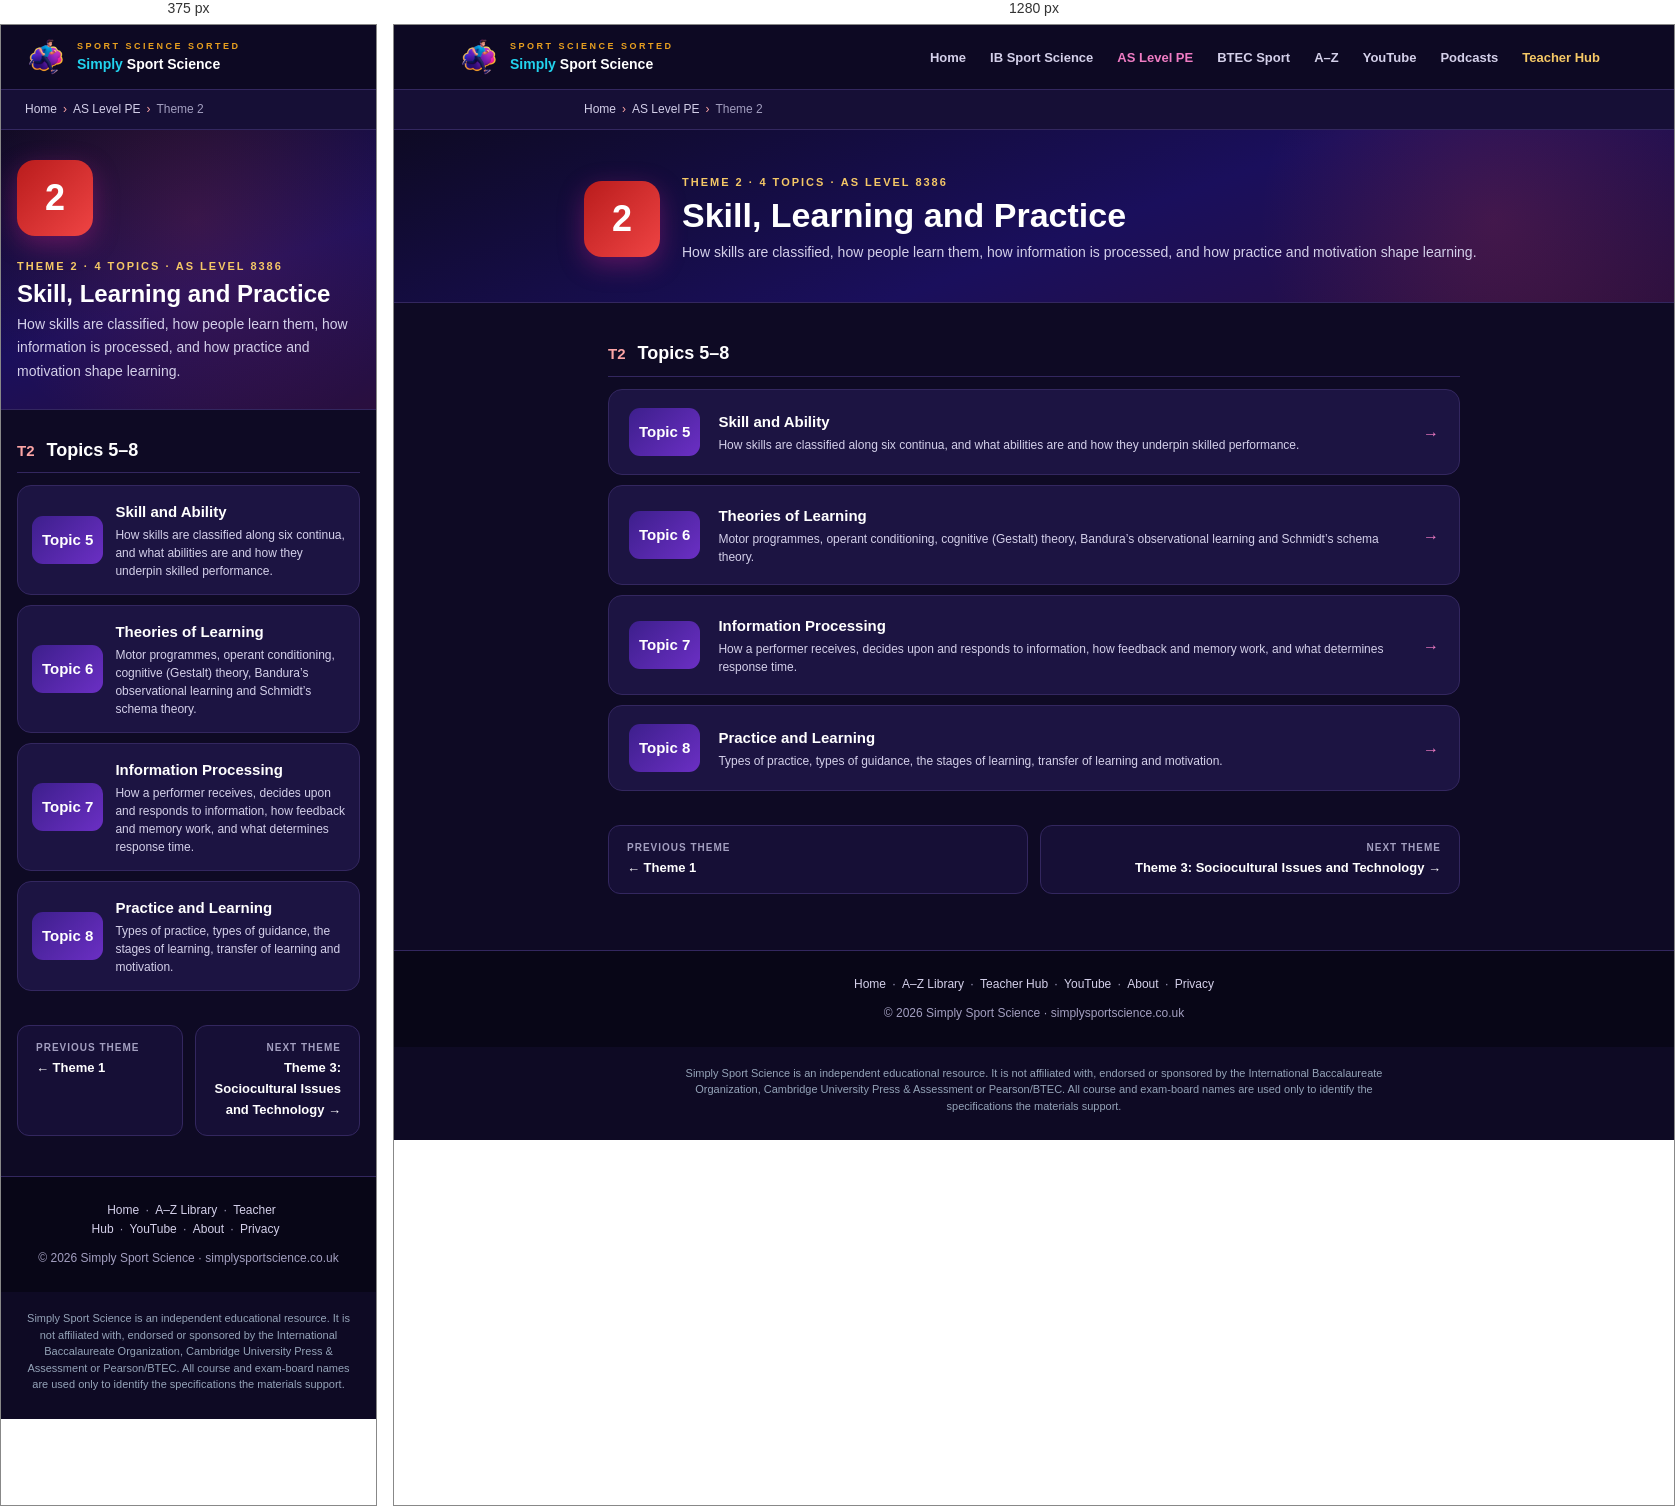
Rendered at 375 px and 1280 px, left to right.

<!-- file: cam-theme-2.html -->
<!DOCTYPE html>
<html lang="en">
<head>
<meta charset="UTF-8"/>
<meta name="viewport" content="width=device-width, initial-scale=1.0"/>
<title>Theme 2: Skill, Learning and Practice | AS Level Sport &amp; PE 8386 | Simply Sport Science</title>
<meta name="description" content="Cambridge AS Level Sport &amp; PE 8386, Theme 2: Skill, Learning and Practice. How skills are classified and learned."/>
<link rel="icon" href="favicon.ico"/>
<link rel="icon" type="image/png" sizes="32x32" href="favicon-32x32.png"/>
<link rel="icon" type="image/png" sizes="16x16" href="favicon-16x16.png"/>
<link rel="apple-touch-icon" href="apple-touch-icon.png"/>
<meta property="og:type" content="website"/>
<meta property="og:site_name" content="Simply Sport Science"/>
<meta property="og:title" content="Theme 2: Skill, Learning and Practice | AS Level Sport &amp; PE 8386"/>
<meta property="og:description" content="Cambridge AS Level Sport &amp; PE 8386, Theme 2: Skill, Learning and Practice. How skills are classified and learned."/>
<meta property="og:url" content="https://www.simplysportscience.co.uk/cam-theme-2.html"/>
<meta property="og:image" content="https://www.simplysportscience.co.uk/og-share-image.jpg"/>
<meta name="twitter:card" content="summary_large_image"/>
<style>
  :root{
    --deep-purple:#3D1F8C; --indigo:#1A0F5C; --magenta:#C4218A; --violet:#6B2FC4; --amber:#E8A020;
    --violet-light:#B38BFF; --magenta-light:#F07CC4; --amber-light:#F5C866; --cyan:#22D3EE;
    --bg:#0E0A24; --bg-mid:#160F36; --card:#1C1442; --border:#33275F;
    --white:#FFFFFF; --grey:#A39FC0; --grey-light:#D4D0EA;
  }
  *{margin:0;padding:0;box-sizing:border-box;}
  body{background:var(--bg);color:var(--white);font-family:'Segoe UI',system-ui,sans-serif;line-height:1.6;}

  nav{background:rgba(14,10,36,0.97);border-bottom:1px solid var(--border);position:sticky;top:0;z-index:100;backdrop-filter:blur(12px);}
  .nav-inner{max-width:1200px;margin:0 auto;padding:0 24px;display:flex;align-items:center;justify-content:space-between;height:64px;gap:16px;}
  .logo{display:flex;align-items:center;gap:10px;text-decoration:none;flex-shrink:0;}
  .logo img{width:42px;height:42px;object-fit:contain;}
  .logo-tagline{font-size:9px;color:var(--amber);font-weight:700;letter-spacing:2.5px;text-transform:uppercase;}
  .logo-name{font-size:14px;font-weight:900;}
  .logo-name .c1{color:var(--cyan);}.logo-name .c2{color:var(--white);}
  .nav-links{display:flex;align-items:center;gap:4px;list-style:none;}
  .nav-links a{color:var(--grey-light);text-decoration:none;font-size:13px;font-weight:600;padding:7px 10px;border-radius:7px;transition:all 0.2s;white-space:nowrap;}
  .nav-links a:hover{color:var(--white);background:rgba(107,47,196,0.25);}
  .nav-links a.active{color:var(--magenta-light);}
  .nav-links a.teacher-link{color:var(--amber-light);}

  .breadcrumb{font-size:12px;color:var(--grey);padding:10px 24px;background:var(--bg-mid);border-bottom:1px solid var(--border);}
  .breadcrumb a{color:var(--grey-light);text-decoration:none;}
  .breadcrumb a:hover{color:var(--magenta-light);}
  .breadcrumb span{color:var(--magenta-light);margin:0 6px;}

  .hero{background:linear-gradient(160deg,var(--bg) 0%,var(--indigo) 55%,#2A0F3E 100%);padding:44px 24px 38px;border-bottom:1px solid var(--border);position:relative;overflow:hidden;}
  .hero::before{content:'';position:absolute;top:-120px;right:-80px;width:520px;height:420px;background:radial-gradient(circle,rgba(196,33,138,0.2) 0%,transparent 70%);pointer-events:none;}
  .hero-inner{max-width:900px;margin:0 auto;display:flex;align-items:center;gap:22px;position:relative;}
  .hero-letter{width:76px;height:76px;border-radius:18px;background:linear-gradient(135deg,var(--deep-purple),var(--magenta));display:flex;align-items:center;justify-content:center;font-size:36px;font-weight:900;flex-shrink:0;box-shadow:0 8px 26px rgba(196,33,138,0.4);}
  .hero-label{font-size:11px;font-weight:800;letter-spacing:2px;text-transform:uppercase;color:var(--amber-light);margin-bottom:4px;}
  .hero h1{font-size:clamp(24px,4.5vw,34px);font-weight:900;line-height:1.15;margin-bottom:6px;}
  .hero p{font-size:14px;color:var(--grey-light);line-height:1.65;}

  .page-inner{max-width:900px;margin:0 auto;padding:36px 24px 56px;}

  .group{margin-bottom:34px;}
  .group-head{display:flex;align-items:baseline;gap:12px;margin-bottom:12px;padding-bottom:8px;border-bottom:1px solid var(--border);}
  .group-code{font-size:15px;font-weight:900;color:var(--amber);}
  .group-name{font-size:18px;font-weight:900;}

  .topic-list{display:flex;flex-direction:column;gap:10px;}
  .topic{background:var(--card);border:1px solid var(--border);border-radius:14px;padding:18px 20px;display:flex;align-items:center;gap:18px;text-decoration:none;transition:all 0.2s;}
  .topic:hover{border-color:var(--magenta);transform:translateX(5px);box-shadow:0 8px 26px rgba(196,33,138,0.18);}
  .topic-code{min-width:62px;height:48px;padding:0 10px;border-radius:11px;background:linear-gradient(135deg,var(--deep-purple),var(--violet));display:flex;align-items:center;justify-content:center;font-size:15px;font-weight:900;color:var(--white);flex-shrink:0;}
  .topic-text{flex:1;min-width:0;}
  .topic-text h3{font-size:15px;font-weight:800;color:var(--white);margin-bottom:2px;}
  .topic-text p{font-size:12px;color:var(--grey-light);line-height:1.5;}
  .hl-badge{font-size:10px;font-weight:800;padding:3px 9px;border-radius:99px;background:rgba(232,160,32,0.16);color:var(--amber-light);border:1px solid rgba(232,160,32,0.4);flex-shrink:0;}
  .topic-arrow{color:var(--magenta-light);font-size:16px;flex-shrink:0;}

  .theme-nav{display:grid;grid-template-columns:1fr 1fr;gap:12px;margin-top:10px;}
  .theme-nav a{background:var(--bg-mid);border:1px solid var(--border);border-radius:12px;padding:14px 18px;text-decoration:none;color:var(--white);font-size:13px;font-weight:700;transition:all 0.2s;}
  .theme-nav a:hover{border-color:var(--violet);}
  .theme-nav a span{display:block;font-size:10px;color:var(--grey);font-weight:600;letter-spacing:1px;text-transform:uppercase;margin-bottom:2px;}
  .theme-nav a.next{text-align:right;}

  .hub-footer{background:#080617;padding:24px;text-align:center;border-top:1px solid var(--border);}
  .hub-footer p{font-size:12px;color:var(--grey);}
  .hub-footer a{color:var(--grey-light);text-decoration:none;margin:0 6px;}
  .hub-footer a:hover{color:var(--magenta-light);}

  @media(max-width:640px){
    .nav-links{display:none;}
    .hero{padding:30px 16px 26px;}
    .hero-inner{flex-direction:column;align-items:flex-start;}
    .page-inner{padding:26px 16px 40px;}
    .topic{gap:12px;padding:14px;}
    .topic-arrow{display:none;}
  }

  /* Cambridge accent: subtle red, applied on top of the shared IB-style design */
  .pill-code{background:linear-gradient(135deg,#7F1D1D,#EF4444);}
  .hero::before,.topic-hero::before{background:radial-gradient(circle,rgba(239,68,68,0.16) 0%,transparent 70%) !important;}
  .section-num{background:linear-gradient(135deg,#B91C1C,#EF4444);}
  .jump-bar a:hover{color:#FCA5A5;}
  .key-term{border-left:3px solid #EF4444;}
  .tip{border-left:3px solid #EF4444;}
  .learn-box{border-color:rgba(239,68,68,0.38);}
  .topic-nav a:hover,.theme-nav a:hover{border-color:rgba(239,68,68,0.55);}
  .topic:hover,.theme-card:hover{border-color:rgba(239,68,68,0.45);}
  .breadcrumb span{color:#FCA5A5;}
  .hub-footer a:hover{color:#FCA5A5;}
  table.compare th{background:rgba(127,29,29,0.55);}
  .group-code{color:#FCA5A5;}
  .hero-letter.cam{background:linear-gradient(135deg,#B91C1C,#EF4444);}
</style>
<link rel="canonical" href="https://www.simplysportscience.co.uk/cam-theme-2.html">
</head>
<body>

<nav>
  <div class="nav-inner">
    <a class="logo" href="index.html">
      <img src="sss-icon.png" alt="Simply Sport Science"/>
      <div>
        <div class="logo-tagline">Sport Science Sorted</div>
        <div class="logo-name"><span class="c1">Simply </span><span class="c2">Sport Science</span></div>
      </div>
    </a>
    <ul class="nav-links">
      <li><a href="index.html">Home</a></li>
      <li><a href="ib-hub.html">IB Sport Science</a></li>
      <li><a href="cambridge-hub.html" class="active">AS Level PE</a></li>
      <li><a href="btec-hub.html">BTEC Sport</a></li>
      <li><a href="az-library.html">A–Z</a></li>
      <li><a href="youtube.html">YouTube</a></li>
      <li><a href="https://open.spotify.com/show/18z5qQdjBDvhq5UwX6X3h0" target="_blank" rel="noopener">Podcasts</a></li>
      <li><a href="teacher-hub.html" class="teacher-link">Teacher Hub</a></li>
    </ul>
  </div>
</nav>

<div class="breadcrumb">
  <div style="max-width:900px;margin:0 auto;">
    <a href="index.html">Home</a><span>›</span><a href="cambridge-hub.html">AS Level PE</a><span>›</span>Theme 2
  </div>
</div>

<div class="hero">
  <div class="hero-inner">
    <div class="hero-letter cam">2</div>
    <div>
      <div class="hero-label">Theme 2 · 4 topics · AS Level 8386</div>
      <h1>Skill, Learning and Practice</h1>
      <p>How skills are classified, how people learn them, how information is processed, and how practice and motivation shape learning.</p>
    </div>
  </div>
</div>

<div class="page-inner">
  <div class="group">
    <div class="group-head"><span class="group-code">T2</span><span class="group-name">Topics 5–8</span></div>
    <div class="topic-list">
      <a href="cam-5-skill-and-ability.html" class="topic">
        <div class="topic-code">Topic 5</div>
        <div class="topic-text"><h3>Skill and Ability</h3><p>How skills are classified along six continua, and what abilities are and how they underpin skilled performance.</p></div>
        <span class="topic-arrow">→</span>
      </a>
      <a href="cam-6-theories-of-learning.html" class="topic">
        <div class="topic-code">Topic 6</div>
        <div class="topic-text"><h3>Theories of Learning</h3><p>Motor programmes, operant conditioning, cognitive (Gestalt) theory, Bandura’s observational learning and Schmidt’s schema theory.</p></div>
        <span class="topic-arrow">→</span>
      </a>
      <a href="cam-7-information-processing.html" class="topic">
        <div class="topic-code">Topic 7</div>
        <div class="topic-text"><h3>Information Processing</h3><p>How a performer receives, decides upon and responds to information, how feedback and memory work, and what determines response time.</p></div>
        <span class="topic-arrow">→</span>
      </a>
      <a href="cam-8-practice-and-learning.html" class="topic">
        <div class="topic-code">Topic 8</div>
        <div class="topic-text"><h3>Practice and Learning</h3><p>Types of practice, types of guidance, the stages of learning, transfer of learning and motivation.</p></div>
        <span class="topic-arrow">→</span>
      </a>
    </div>
  </div>
  <div class="theme-nav">
    <a href="cam-theme-1.html"><span>Previous theme</span>← Theme 1</a>
    <a href="cam-theme-3.html" class="next"><span>Next theme</span>Theme 3: Sociocultural Issues and Technology →</a>
  </div>
</div>

<div class="hub-footer">
  <p><a href="index.html">Home</a>·<a href="az-library.html">A–Z Library</a>·<a href="teacher-hub.html">Teacher Hub</a>·<a href="youtube.html">YouTube</a>·<a href="about.html">About</a>·<a href="privacy.html">Privacy</a></p>
  <p style="margin-top:10px;">© 2026 Simply Sport Science · simplysportscience.co.uk</p>
</div>

<p class="ssc-disclaimer" style="text-align:center;font-size:11px;line-height:1.5;color:#94A3B8;max-width:760px;margin:0 auto;padding:18px 24px 26px;">Simply Sport Science is an independent educational resource. It is not affiliated with, endorsed or sponsored by the International Baccalaureate Organization, Cambridge University Press &amp; Assessment or Pearson/BTEC. All course and exam-board names are used only to identify the specifications the materials support.</p>
<script defer src="https://cloud.umami.is/script.js" data-website-id="7cd9bad1-ea4d-4965-888b-45c656ca5ea4"></script>
<script src="chat-widget.js" defer></script>
<script src="nav-menu.js" defer></script>
</body>
</html>